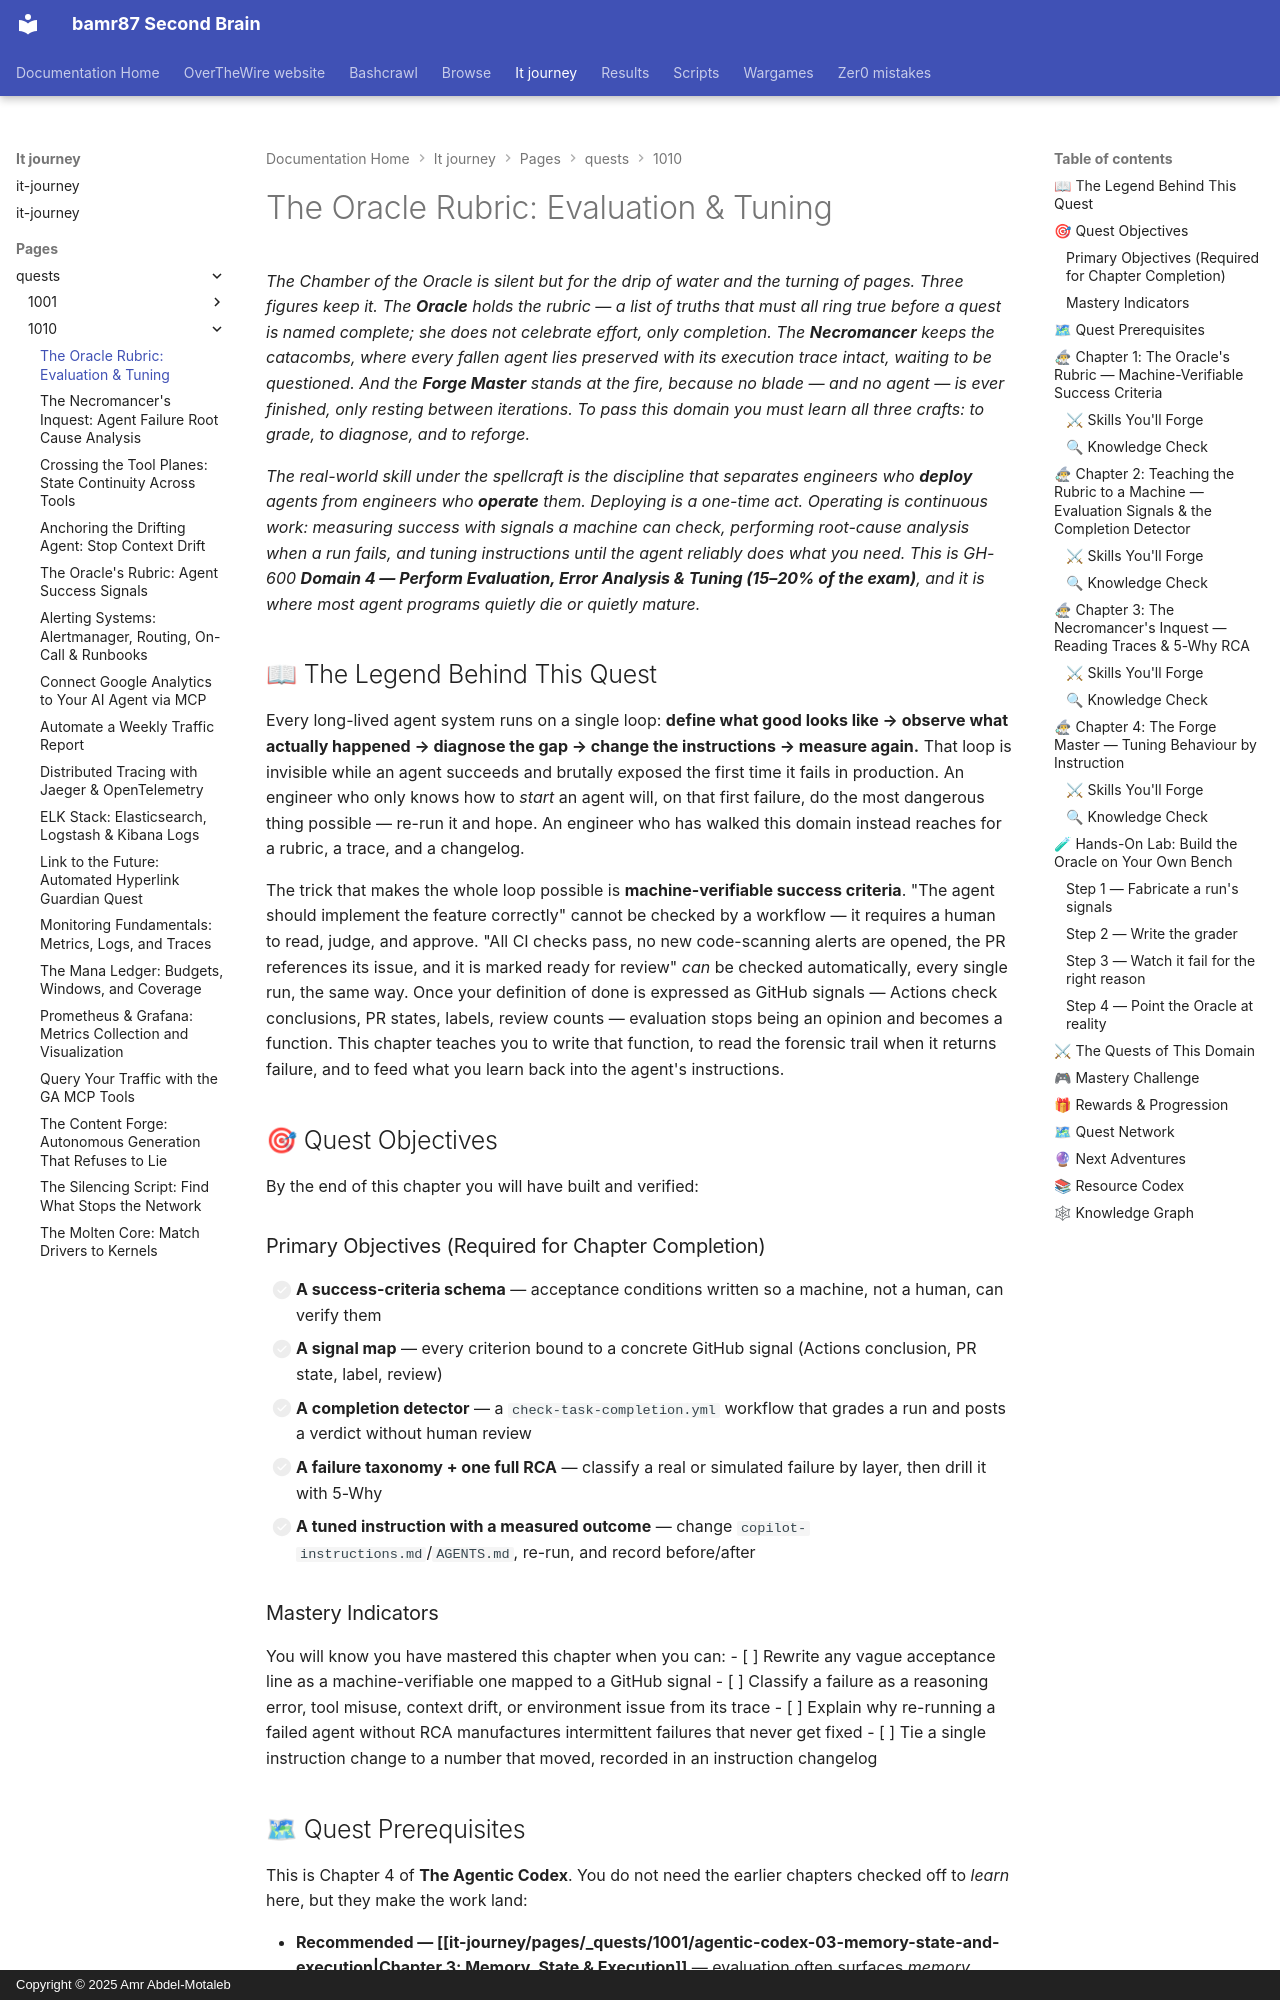

repository: bamr87/README · page: it-journey/pages/_quests/1010/agentic-codex-04-evaluation-and-tuning/index.html · generator: mkdocs · copyright: Copyright © 2025 Amr Abdel-Motaleb

---
author: IT-Journey Team
categories:
- Quests
- Agentic-AI
- Certifications
comments: true
date: '2026-06-30T00:00:00.000Z'
description: Define machine-verifiable success criteria, read GitHub signals to grade
  agent runs, run root-cause analysis on failures, and tune behaviour by instruction.
difficulty: 🔴 Hard
draft: false
estimated_time: 2-4 hours
fmContentType: quest
keywords:
  primary:
  - gh-600 domain 4
  - agent evaluation
  - success criteria
  secondary:
  - github signals
  - root cause analysis
  - behavior tuning
  - machine-verifiable criteria
lastmod: '2026-09-13T04:55:00.000Z'
layout: quest
learning_style: project-based
level: '1010'
mermaid: true
permalink: /quests/1010/agentic-codex-04-evaluation-and-tuning/
prerequisites:
  knowledge_requirements:
  - Comfortable reading GitHub Actions workflow YAML and run logs
  - Have run an agent (Copilot coding agent or equivalent) at least once
  - Understand branch protection and required status checks
  system_requirements:
  - A GitHub repository with Actions enabled
  - GitHub CLI (`gh`) installed and authenticated
primary_technology: github-copilot
quest_arc: 'The Oracle Rubric: Evaluation & Tuning'
quest_dependencies:
  recommended_quests:
  - /quests/1001/agentic-codex-03-memory-state-and-execution/
  required_quests: []
  unlocks_quests:
  - /quests/1011/agentic-codex-05-multi-agent-coordination/
quest_line: gh-600
quest_series: The Agentic Codex
quest_type: main_quest
redirect_from:
- /docs/agentic-codex/evaluating-and-tuning-agents-with-github-signals/
rewards:
  badges:
  - 🔮 Oracle of the Rubric — graded an agent run against machine-verifiable criteria
  - 💀 Inquest Master — traced an agent failure to its root cause
  progression_points: 90
  skills_unlocked:
  - 📋 Machine-verifiable success criteria design
  - 🔍 Agent failure root-cause analysis
  - ⚙ Behaviour tuning by instruction
  unlocks_features:
  - Continue The Agentic Codex into multi-agent coordination
skill_focus: ai-ml
source_file: pages/_quests/1010/agentic-codex-04-evaluation-and-tuning.md
source_repo: bamr87/it-journey
source_url: https://github.com/bamr87/it-journey/blob/main/pages/_quests/1010/agentic-codex-04-evaluation-and-tuning.md
tags:
- '1010'
- github-copilot
- main_quest
- agentic-ai
- gh-600
- evaluation
- behavior-tuning
- project-based
title: 'The Oracle Rubric: Evaluation & Tuning'
validation_criteria:
  completion_requirements:
  - A success-criteria schema mapped to concrete GitHub signals
  - A completion-detector workflow that grades a run without human review
  - One failure run analysed end-to-end with a 5-Why RCA and a prevention shipped
  skill_demonstrations:
  - Can distinguish vague criteria from machine-verifiable criteria
  - Can classify a failure by layer (reasoning, tool, context, environment)
  - Can tie an instruction change to a measured before/after outcome
---
*The Chamber of the Oracle is silent but for the drip of water and the turning of pages. Three figures keep it. The **Oracle** holds the rubric — a list of truths that must all ring true before a quest is named complete; she does not celebrate effort, only completion. The **Necromancer** keeps the catacombs, where every fallen agent lies preserved with its execution trace intact, waiting to be questioned. And the **Forge Master** stands at the fire, because no blade — and no agent — is ever finished, only resting between iterations. To pass this domain you must learn all three crafts: to grade, to diagnose, and to reforge.*

*The real-world skill under the spellcraft is the discipline that separates engineers who **deploy** agents from engineers who **operate** them. Deploying is a one-time act. Operating is continuous work: measuring success with signals a machine can check, performing root-cause analysis when a run fails, and tuning instructions until the agent reliably does what you need. This is GH-600 **Domain 4 — Perform Evaluation, Error Analysis & Tuning (15–20% of the exam)**, and it is where most agent programs quietly die or quietly mature.*
